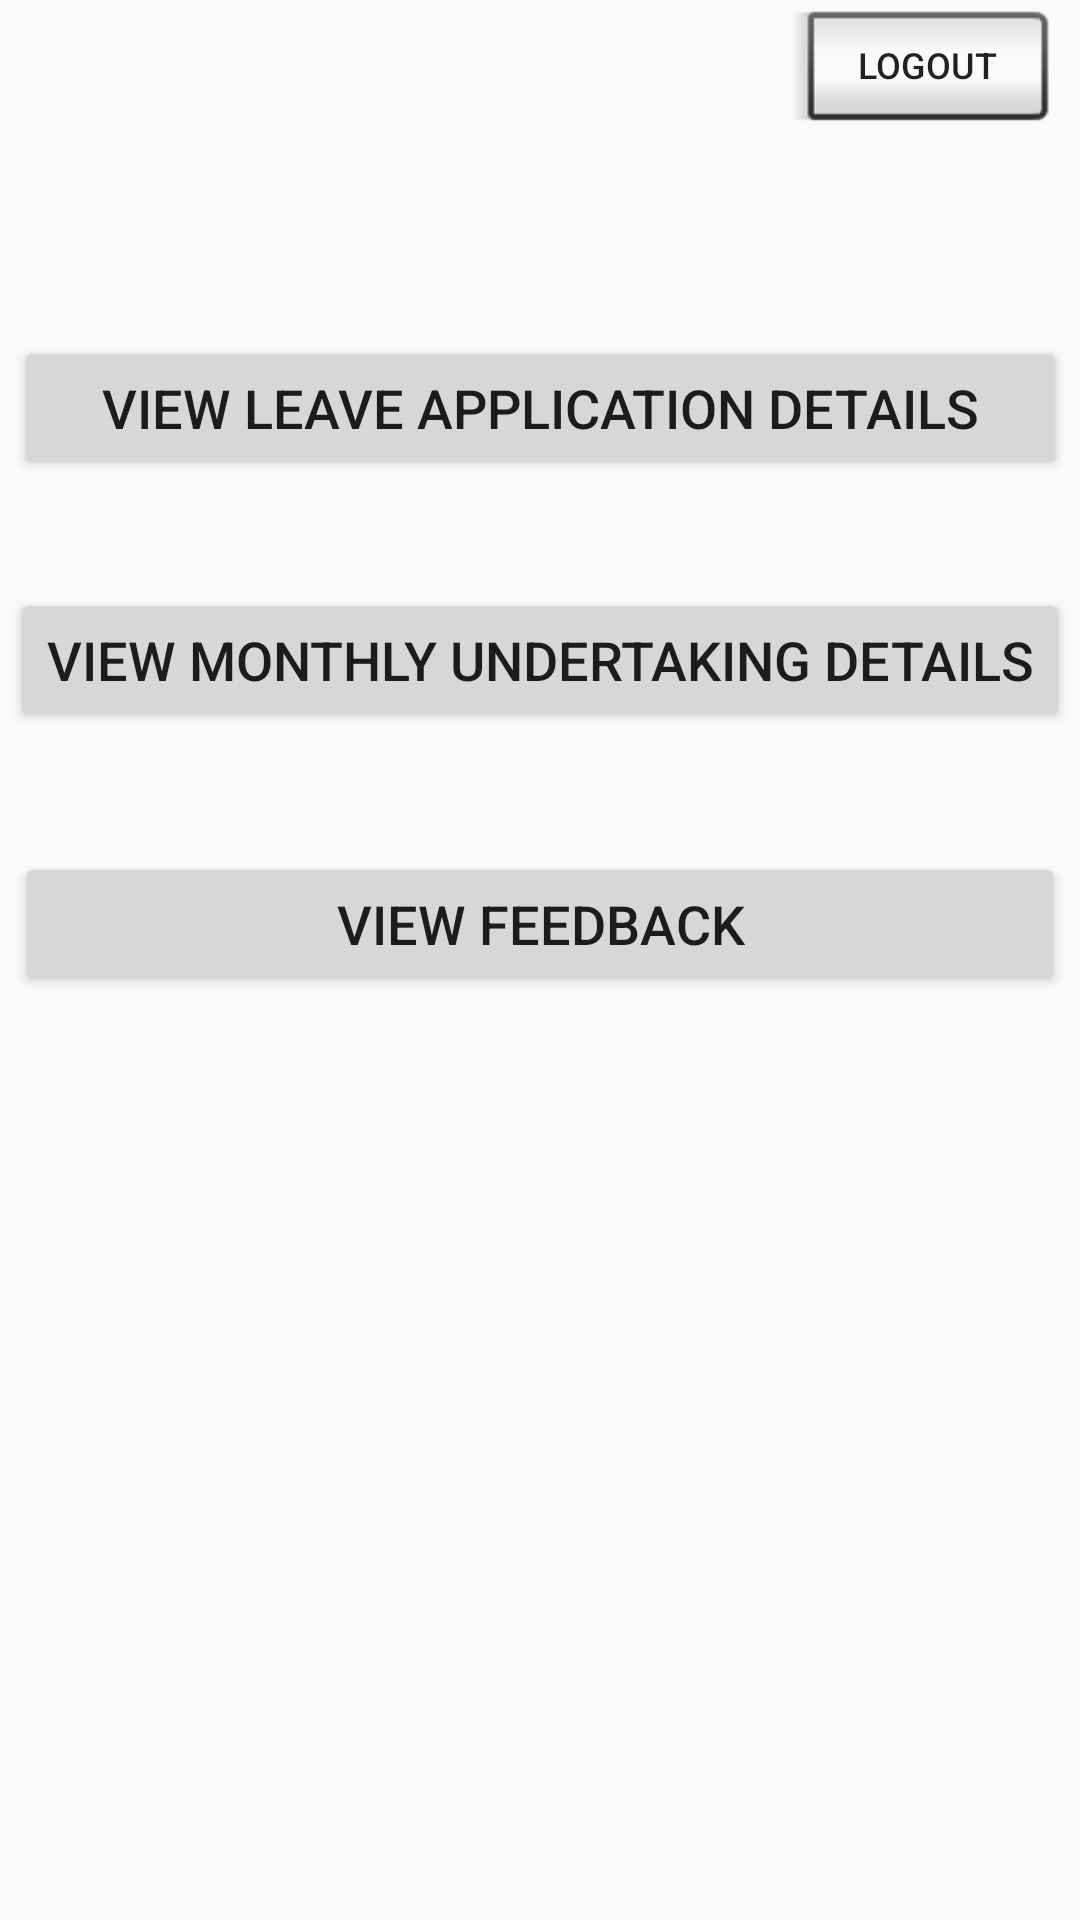

The Android layout XML behind this screen, and the referenced resources:
<!-- AndroidManifest.xml: application theme AppTheme -->
<!-- res/layout/activity_admin_view.xml -->
<?xml version="1.0" encoding="utf-8"?>
<android.support.constraint.ConstraintLayout xmlns:android="http://schemas.android.com/apk/res/android"
    xmlns:app="http://schemas.android.com/apk/res-auto"
    xmlns:tools="http://schemas.android.com/tools"
    android:layout_width="match_parent"
    android:layout_height="match_parent"
    android:background="@drawable/asd"
    tools:context=".AdminView"
    tools:layout_editor_absoluteY="81dp">


    <Button
        android:id="@+id/btnviewla"
        android:layout_width="351dp"
        android:layout_height="wrap_content"
        android:layout_marginEnd="8dp"
        android:layout_marginLeft="8dp"
        android:layout_marginRight="8dp"
        android:layout_marginStart="8dp"
        android:layout_marginTop="112dp"
        android:text="View Leave Application details"
        android:textSize="18sp"
        app:layout_constraintEnd_toEndOf="parent"
        app:layout_constraintStart_toStartOf="parent"
        app:layout_constraintTop_toTopOf="parent" />

    <Button
        android:id="@+id/btnviewMu"
        android:layout_width="wrap_content"
        android:layout_height="wrap_content"
        android:layout_marginEnd="8dp"
        android:layout_marginLeft="8dp"
        android:layout_marginRight="8dp"
        android:layout_marginStart="8dp"
        android:layout_marginTop="196dp"
        android:text="View Monthly Undertaking details"
        android:textSize="18sp"
        app:layout_constraintEnd_toEndOf="parent"
        app:layout_constraintStart_toStartOf="parent"
        app:layout_constraintTop_toTopOf="parent" />

    <Button
        android:id="@+id/btnviewfd"
        android:layout_width="350dp"
        android:layout_height="wrap_content"
        android:layout_marginEnd="8dp"
        android:layout_marginLeft="8dp"
        android:layout_marginRight="8dp"
        android:layout_marginStart="8dp"
        android:layout_marginTop="284dp"
        android:text="View Feedback"
        android:textSize="18sp"
        app:layout_constraintEnd_toEndOf="parent"
        app:layout_constraintHorizontal_bias="0.506"
        app:layout_constraintStart_toStartOf="parent"
        app:layout_constraintTop_toTopOf="parent" />

    <Button
        android:id="@+id/btnloadv"
        style="@android:style/Widget.Material.Light.Button.Inset"
        android:layout_width="wrap_content"
        android:layout_height="wrap_content"
        android:layout_marginEnd="8dp"
        android:layout_marginLeft="8dp"
        android:layout_marginRight="8dp"
        android:layout_marginStart="8dp"
        android:text="Logout"
        android:textSize="12sp"
        app:layout_constraintEnd_toEndOf="parent"
        app:layout_constraintHorizontal_bias="1.0"
        app:layout_constraintStart_toStartOf="parent"
        app:layout_constraintTop_toTopOf="parent" />

</android.support.constraint.ConstraintLayout>
<!-- resources referenced by this layout -->
<resources>
  <style name="AppTheme" parent="Theme.AppCompat.Light">
          
          <item name="colorPrimary">@color/colorPrimary</item>
          <item name="colorPrimaryDark">@color/colorPrimaryDark</item>
          <item name="colorAccent">@color/colorAccent</item>
      </style>
  <color name="colorPrimary">#303f9f</color>
  <color name="colorPrimaryDark">#3a6f6e</color>
  <color name="colorAccent">#7b7f7e</color>
</resources>
